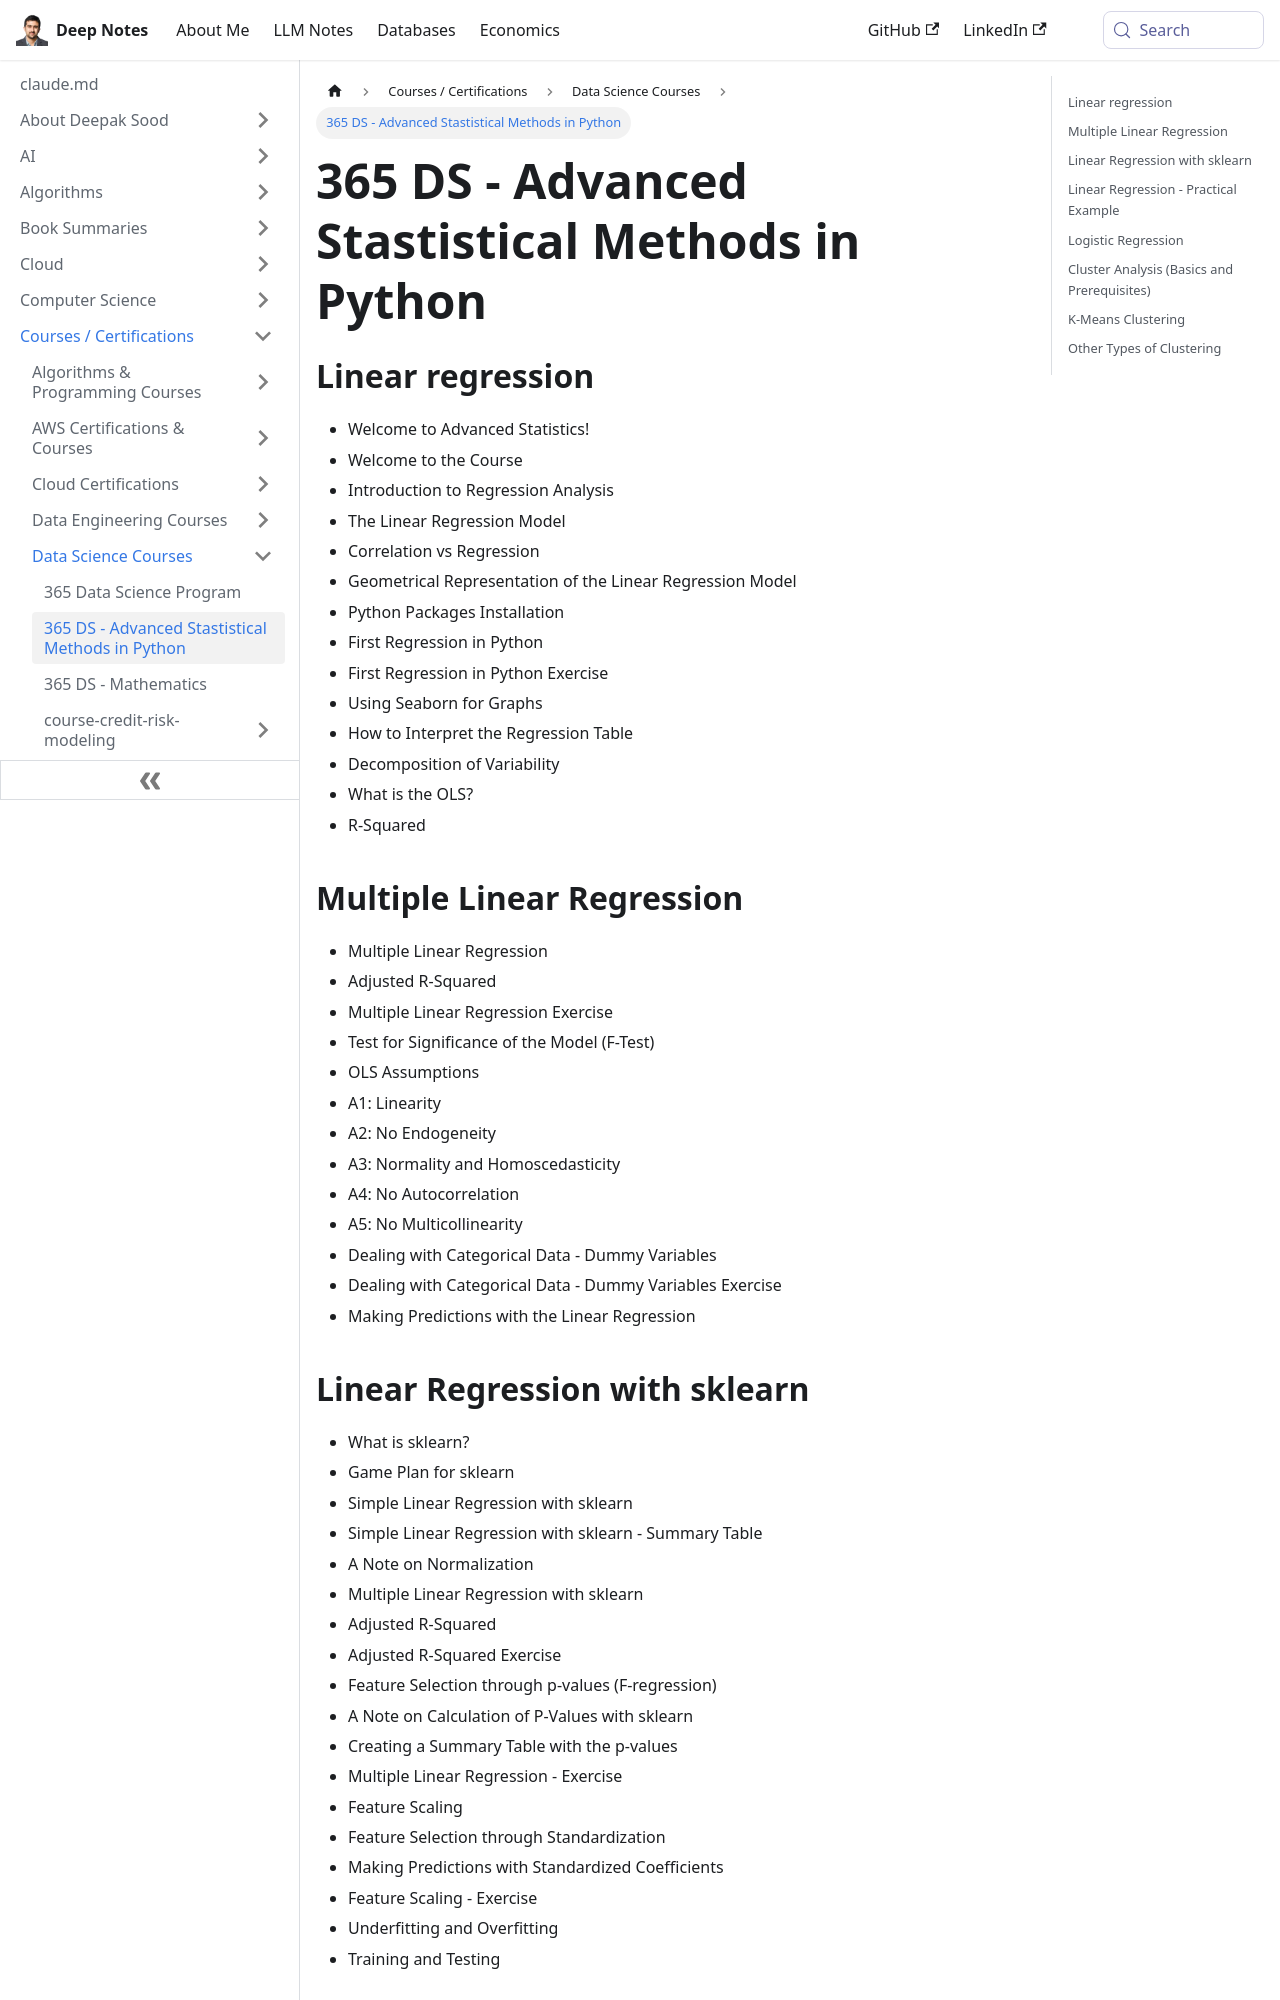

repository: deepaksood619/deepaksood619.github.io · page: courses/365-ds-advanced-stastistical-methods-in-python/index.html · generator: docusaurus

---
slug: /courses/365-ds-advanced-stastistical-methods-in-python
title: 365 DS - Advanced Stastistical Methods in Python
description: Master advanced statistical methods in Python with our comprehensive course on linear and multiple regression analysis, interpretation, and essential techniques.
created: 2024-02-01
updated: 2024-02-01
---
## Linear regression

- Welcome to Advanced Statistics!
- Welcome to the Course
- Introduction to Regression Analysis
- The Linear Regression Model
- Correlation vs Regression
- Geometrical Representation of the Linear Regression Model
- Python Packages Installation
- First Regression in Python
- First Regression in Python Exercise
- Using Seaborn for Graphs
- How to Interpret the Regression Table
- Decomposition of Variability
- What is the OLS?
- R-Squared

## Multiple Linear Regression

- Multiple Linear Regression
- Adjusted R-Squared
- Multiple Linear Regression Exercise
- Test for Significance of the Model (F-Test)
- OLS Assumptions
- A1: Linearity
- A2: No Endogeneity
- A3: Normality and Homoscedasticity
- A4: No Autocorrelation
- A5: No Multicollinearity
- Dealing with Categorical Data - Dummy Variables
- Dealing with Categorical Data - Dummy Variables Exercise
- Making Predictions with the Linear Regression
